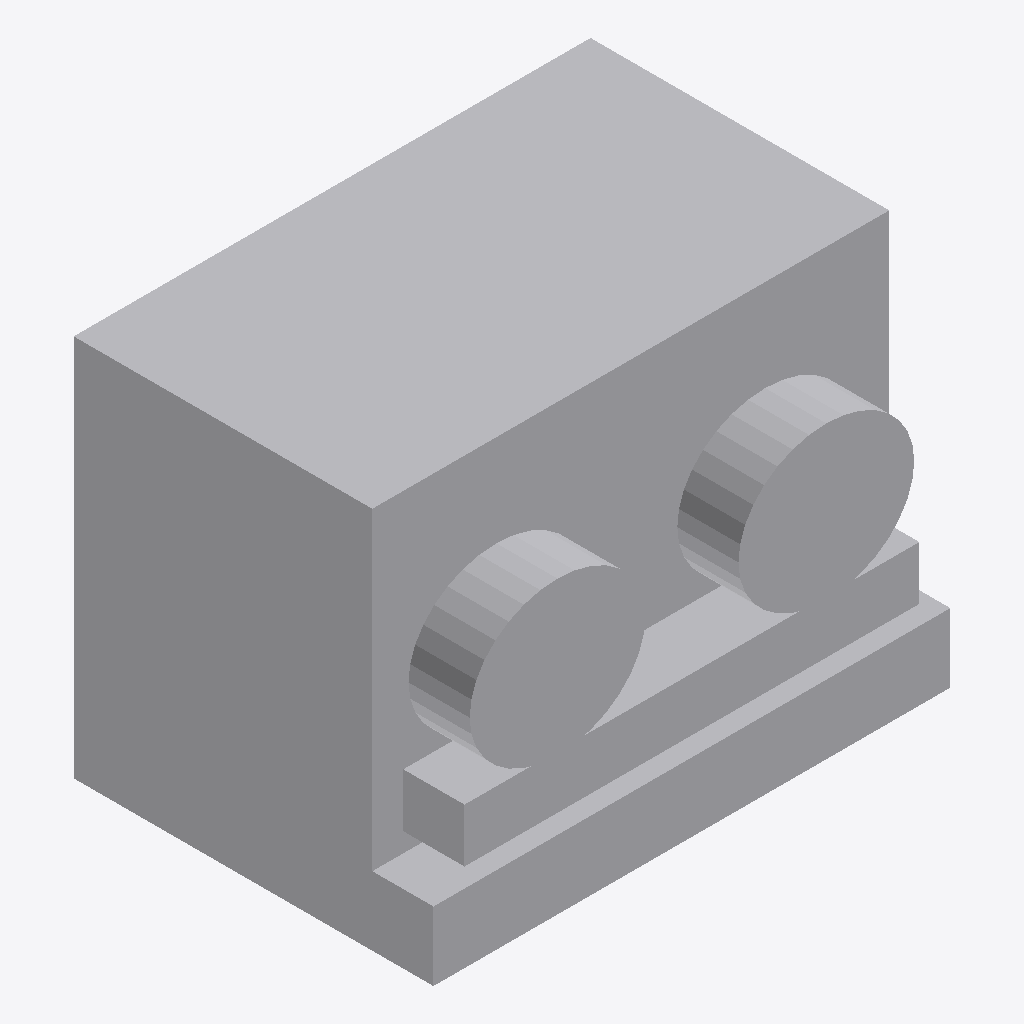
Isometric view of an IFC building model (IFC-SPF (STEP), schema IFC4, length unit millimetre), seen from the south-west, elements coloured by IFC class: 5 other elements (light grey).
Extent 6.5 m × 4.6 m × 4.8 m (x, y, z). Storeys (1): Implantacion conceptual at 0.00 m. Elements (5): 5 IfcBuildingElementProxy.

HEADER;
FILE_DESCRIPTION(('Diseno conceptual sintetico DRAFT'),'2;1');
FILE_NAME('BC-TR104-A.ifc','2026-11-16T00:00:00',('TrazIA-3D'),('TrazIA-3D'),'TrazIA-3D','TrazIA-3D','DRAFT');
FILE_SCHEMA(('IFC4'));
ENDSEC;
DATA;
#7=IFCPROJECT('1gfrFTPT9ufgCzy_wFk3$a',$,'BC-TR104','Diseno conceptual sintetico',$,'Torre de tiro forzado con ventilación doble','DRAFT',(#6),#5);
#8=IFCSITE('18n_cwlxL72JCoRPWlNY67',$,'Catalogo sintetico',$,$,#3,$,$,.ELEMENT.,$,$,$,$,$);
#9=IFCBUILDING('3$5nbEG2WU6bZAa_NfwIJ4',$,'Equipos de proceso',$,$,#3,$,$,.ELEMENT.,$,$,$);
#10=IFCBUILDINGSTOREY('3bWz5vC9Ef$a4s_bKt2rEL',$,'Implantacion conceptual',$,$,#3,$,$,.ELEMENT.,0.0);
#23=IFCBUILDINGELEMENTPROXY('3WSlol0r1u3gduLK46hMMt',$,'Carcasa','Componente exterior conceptual DRAFT','cooling-tower',#3,#22,'BC-TR104',$);
#18=IFCBUILDINGELEMENTPROXY('3iNDT3p6jELguNB2sSS5ZZ',$,'Balsa','Componente exterior conceptual DRAFT','cooling-tower',#3,#17,'BC-TR104',$);
#28=IFCBUILDINGELEMENTPROXY('14$qaqnn7AlRyqfh5p3ttz',$,'Entrada de aire','Componente exterior conceptual DRAFT','cooling-tower',#3,#27,'BC-TR104',$);
#38=IFCBUILDINGELEMENTPROXY('3TgchJuN0o9m0fMvBYOCsU',$,'Ventilador derecho','Componente exterior conceptual DRAFT','cooling-tower',#3,#37,'BC-TR104',$);
#33=IFCBUILDINGELEMENTPROXY('1c_KaQQa4BFdpnFwWOPcvX',$,'Ventilador izquierdo','Componente exterior conceptual DRAFT','cooling-tower',#3,#32,'BC-TR104',$);
ENDSEC;
